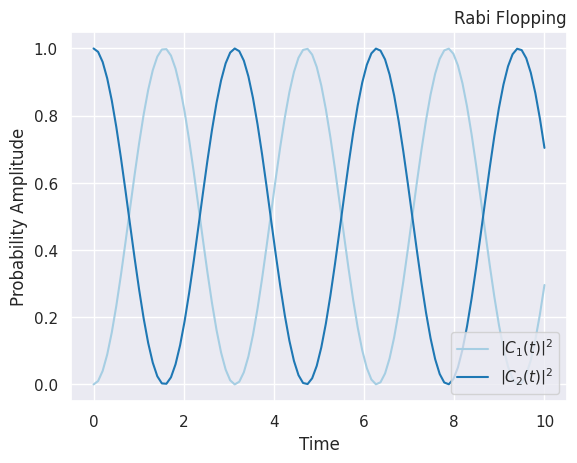

Here is the Python script that generated this plot:
import matplotlib.pyplot as plt
import numpy as np
import seaborn as sns
sns.set(context='notebook', palette='Paired')

t = np.linspace(0, 10, 100)
plt.plot(t, np.sin(t)**2, label='$\\left| C_1(t) \\right|^2$')
plt.plot(t, np.cos(t)**2, label='$\\left| C_2(t) \\right|^2$')
plt.ylabel('Probability Amplitude')
plt.xlabel('Time')
plt.title('Rabi Flopping', loc='right')
plt.legend(loc=4)
plt.savefig('rabi.pdf')
plt.show()
